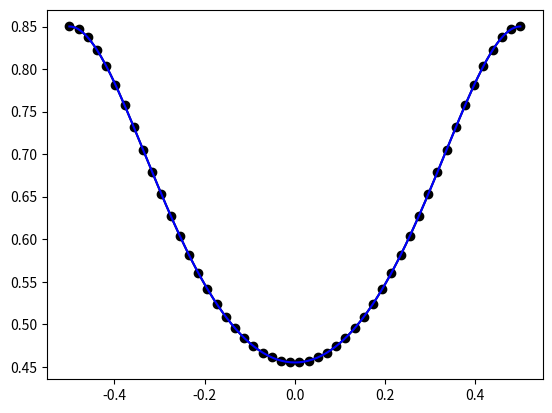

Source code (Python):
# -*- coding: utf-8 -*-
"""
Fokker Planck Attempt  POOR ATTEMPT, NO REAL BC's in FP equation
(Solving Differential Equations using Radial Basis functions)
Function to model:      r = -40x^3 + 10x | u = .455 e^[-10x^4+5x^2]
Differential equation:  (ru)' = u'' | u(-.5) = .85 | u(.5) = .85
[redacted]
"""
# Imports----------------------------------------------------------------------
import numpy as np
from math import exp
import matplotlib.pyplot as plt
#Global variables--------------------------------------------------------------
  # Input parameters for RBF Level Ia
    # Basis center Locations / Number of Bases
xbound0 = -.5
xbound1 = .5
xc=np.linspace(xbound0,xbound1,50)
    # Width parameter (How Fat your basis functions are)
#beta = np.linspace(1,20,39)  
beta2 = 100
    # "Test Data points" (function evaluation)
xd = np.linspace(xbound0,xbound1,201)
  # Missing Parameter for RBF Level Ia
#coeff = np.ones(np.size(xc)) #Initialized previously, but created from lstsq
  # Boundary condition to "solve problem"
# Functions--------------------------------------------------------------------
 # Function for evaluation:  f(x) -> 
def f(x):
   return .455 * np.exp(-10*x*x*x*x + 5*x*x)
   
 # Function Derivative for "test Data" f'(x) -> 
def f_prime(x):
    return .455 * np.exp(-10*x*x*x*x + 5*x*x) * (-40*x*x*x + 10*x)

 # Function Second Derivative for "test Data" f''(x) -> 1
def f_double_prime(x):
    return .455 * np.exp(-10*x*x*x*x + 5*x*x) * (-120*x*x + 10 + (-40*x*x*x + 10*x)*(-40*x*x*x + 10*x))
def gamma(x):
    return -40*x*x*x + 10*x
def gamma_prime(x):
    return -120*x*x + 10
    
 # Basis Evaluation
def basis(i,x):                     # RADIAL Basis i evaluated at x
    return ( exp(-beta2 * (x-xc[i])*(x-xc[i]) ) )
    
 # Differential of basis; Recall, A Differential of a SUM is a SUM of Differentials
def basis_prime(i,x):
    return( 2 * beta2 * (xc[i]-x) * exp( -beta2 * (x-xc[i])*(x-xc[i]) ) )

 # Second differential of basis; Recall, A Differential of a SUM is a SUM of Differentials
def basis_double_prime(i,x):
    return( 2*beta2*exp( -beta2 * (x-xc[i])*(x-xc[i]) ) * (2*beta2*(x-xc[i])*(x-xc[i]) - 1) )

    
 # Plot Final Function Approximation
def plot_f():
    y = np.zeros(np.size(xd))
    for i in range(np.size(xd)):
        for j in range(np.size(xc)):
            y[i] = y[i]+coeff[j]*basis(j,xd[i])
    plt.plot(xd,y,'k')
    yp = np.zeros(np.size(xc))
    for i in range(np.size(xc)):
        for j in range(np.size(xc)):
            yp[i] = yp[i]+coeff[j]*basis(j,xc[i])
    plt.plot(xc,yp,'ko')
    
# Plot Particular Basis Function
def plot_rbf(p):
    y = np.zeros(np.size(xd))
    for i in range(np.size(xd)):
        y[i] = coeff[p]*basis(p,xd[i])
    plt.plot(xd,y,'r')
#------------------------------------------------------------------------------
# Main-------------------------------------------------------------------------
plt.clf()
# Build Matrix A
A = np.zeros((np.size(xc)+2,np.size(xc)))       # Why is there a 2 here?  (number of bc's)
for j in range(np.size(xc)):     # J is columns of A
    for i in range(np.size(xc)):    # I is rows of A
    # A for PDE is Differential equation with Basis, Basis_prime, and Basis Double Prime (j) evaluated at xd i
    # Differential equation to solve is: REPLACEu' = 1 | รป' = 1 | A = phi'(x) g = 1
        A[i,j]=basis_double_prime(j,xc[i])-basis_prime(j,xc[i])*gamma(xc[i])-basis(j,xc[i])*gamma_prime(xc[i])
# Build Matrix (Vector)  (adding one for initial/boundary condition)

g=np.zeros(np.size(xc)+2)                       # Same here with the "2"
#for i in range(np.size(xd)):
#    g[i] = f_double_prime(xd[i])

# Build out Matrix and vector for boundary equations
for j in range(np.size(xc)):                #  Boundary Condition 0
    A[np.size(xc)-1,j]=basis(j,xbound0)
g[np.size(xc)-1]=f(xbound0)
for j in range(np.size(xc)):                #  Boundary Condition 1 (doesn't have to be at 1 and 0)
    A[np.size(xc),j]=basis(j,xbound1)
g[np.size(xc)]=f(xbound1)

# Solve
a = np.linalg.lstsq(A,g)
coeff=a[0]      # Copy to coefficients

ans = f(xd)
#for i in range(np.size(xc)):
#    plot_rbf(i)    
plot_f()
plt.plot(xd,ans,'b')
